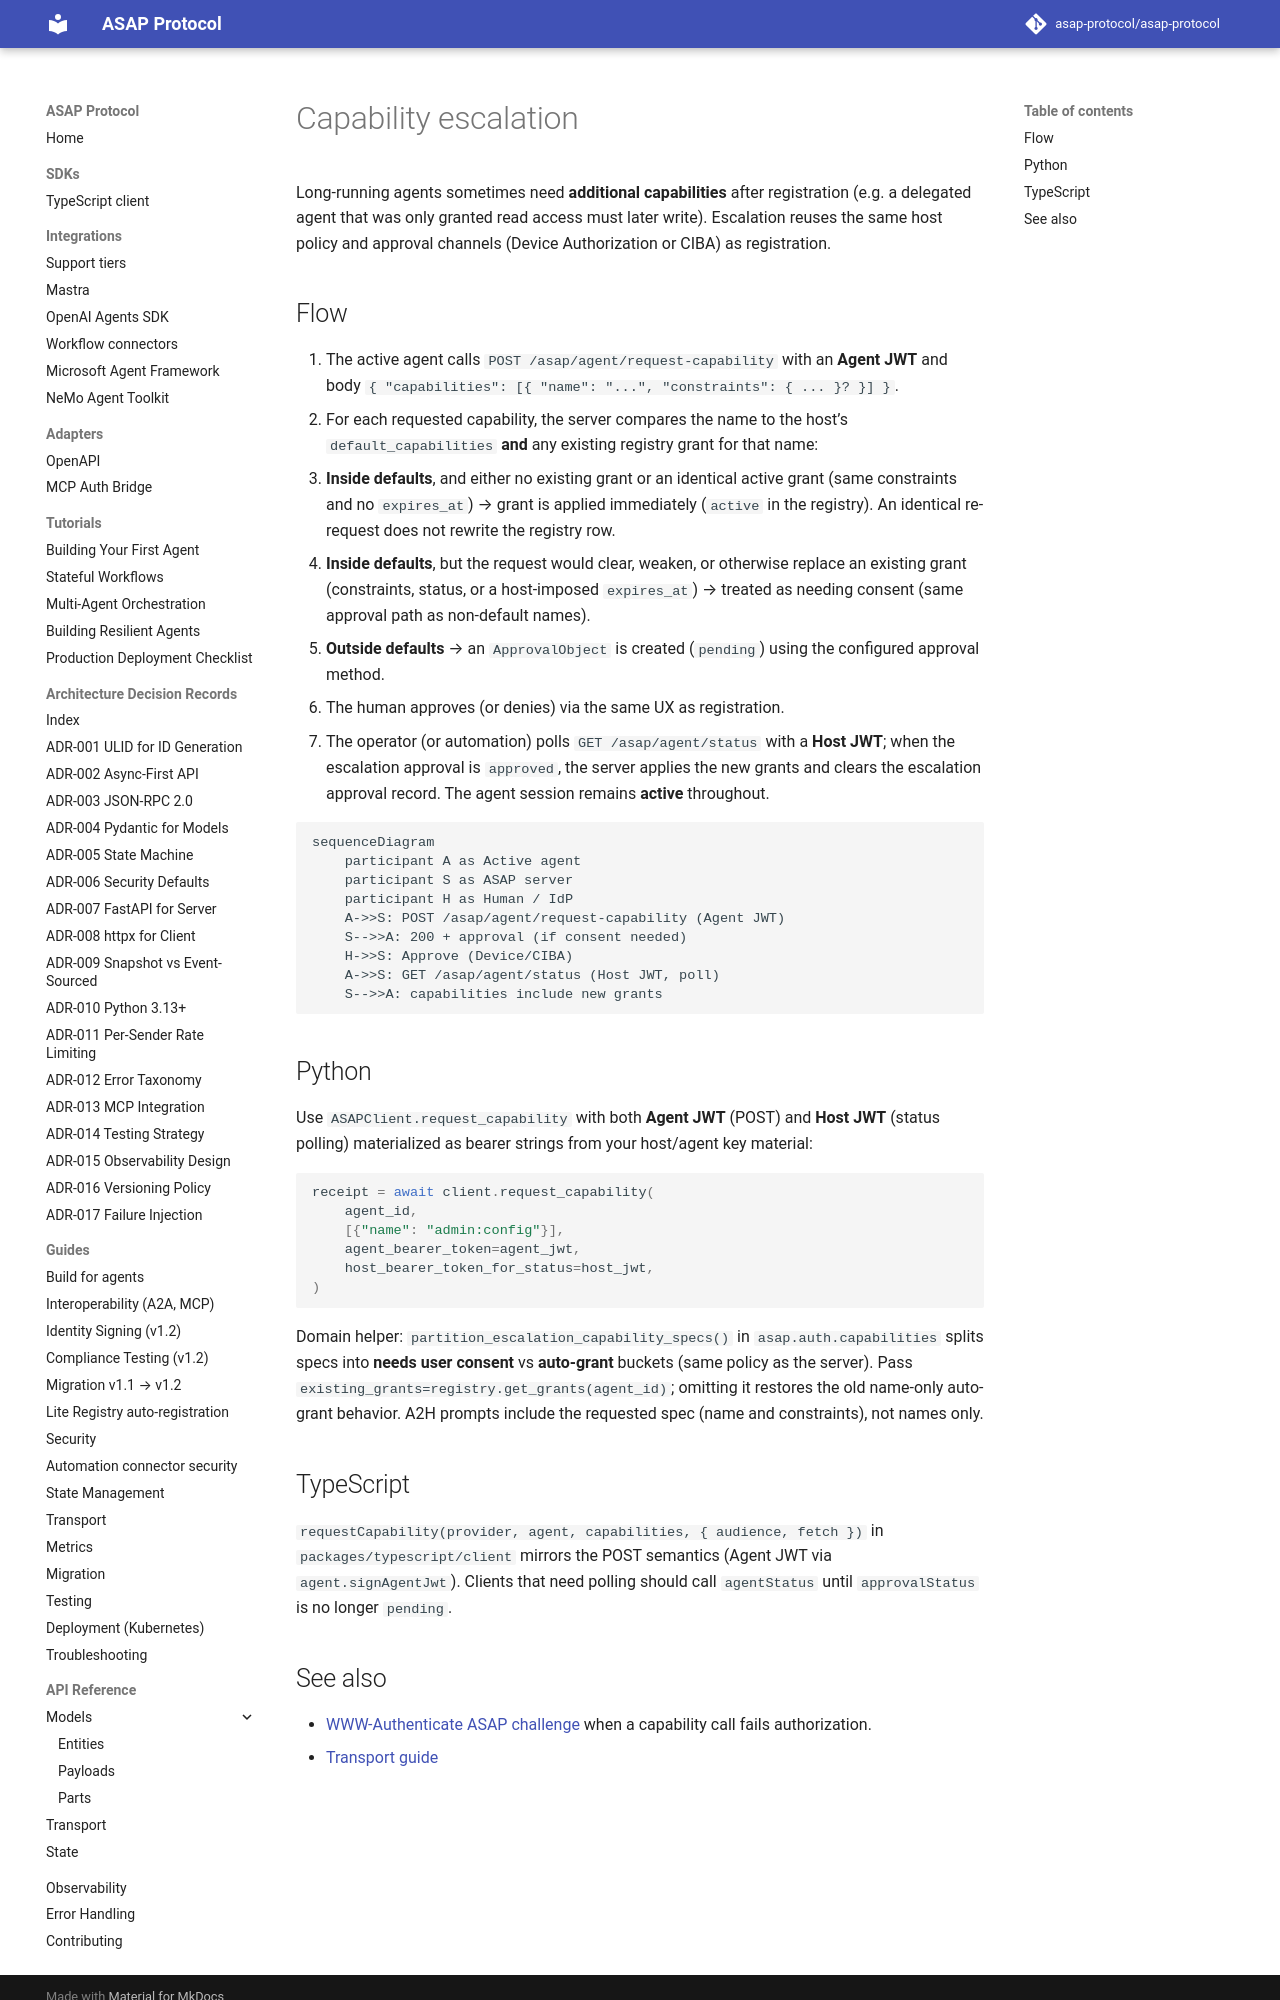

repository: asap-protocol/asap-protocol · page: capabilities/escalation/index.html · generator: mkdocs

# Capability escalation

Long-running agents sometimes need **additional capabilities** after registration (e.g. a delegated agent that was only granted read access must later write). Escalation reuses the same host policy and approval channels (Device Authorization or CIBA) as registration.

## Flow

1. The active agent calls `POST /asap/agent/request-capability` with an **Agent JWT** and body `{ "capabilities": [{ "name": "...", "constraints": { ... }? }] }`.
2. For each requested capability, the server compares the name to the host’s `default_capabilities` **and** any existing registry grant for that name:
   - **Inside defaults**, and either no existing grant or an identical active grant (same constraints and no `expires_at`) → grant is applied immediately (`active` in the registry). An identical re-request does not rewrite the registry row.
   - **Inside defaults**, but the request would clear, weaken, or otherwise replace an existing grant (constraints, status, or a host-imposed `expires_at`) → treated as needing consent (same approval path as non-default names).
   - **Outside defaults** → an `ApprovalObject` is created (`pending`) using the configured approval method.
3. The human approves (or denies) via the same UX as registration.
4. The operator (or automation) polls `GET /asap/agent/status` with a **Host JWT**; when the escalation approval is `approved`, the server applies the new grants and clears the escalation approval record. The agent session remains **active** throughout.

```mermaid
sequenceDiagram
    participant A as Active agent
    participant S as ASAP server
    participant H as Human / IdP
    A->>S: POST /asap/agent/request-capability (Agent JWT)
    S-->>A: 200 + approval (if consent needed)
    H->>S: Approve (Device/CIBA)
    A->>S: GET /asap/agent/status (Host JWT, poll)
    S-->>A: capabilities include new grants
```

## Python

Use `ASAPClient.request_capability` with both **Agent JWT** (POST) and **Host JWT** (status polling) materialized as bearer strings from your host/agent key material:

```python
receipt = await client.request_capability(
    agent_id,
    [{"name": "admin:config"}],
    agent_bearer_token=agent_jwt,
    host_bearer_token_for_status=host_jwt,
)
```

Domain helper: `partition_escalation_capability_specs()` in `asap.auth.capabilities` splits specs into **needs user consent** vs **auto-grant** buckets (same policy as the server). Pass `existing_grants=registry.get_grants(agent_id)`; omitting it restores the old name-only auto-grant behavior. A2H prompts include the requested spec (name and constraints), not names only.

## TypeScript

`requestCapability(provider, agent, capabilities, { audience, fetch })` in `packages/typescript/client` mirrors the POST semantics (Agent JWT via `agent.signAgentJwt`). Clients that need polling should call `agentStatus` until `approvalStatus` is no longer `pending`.
